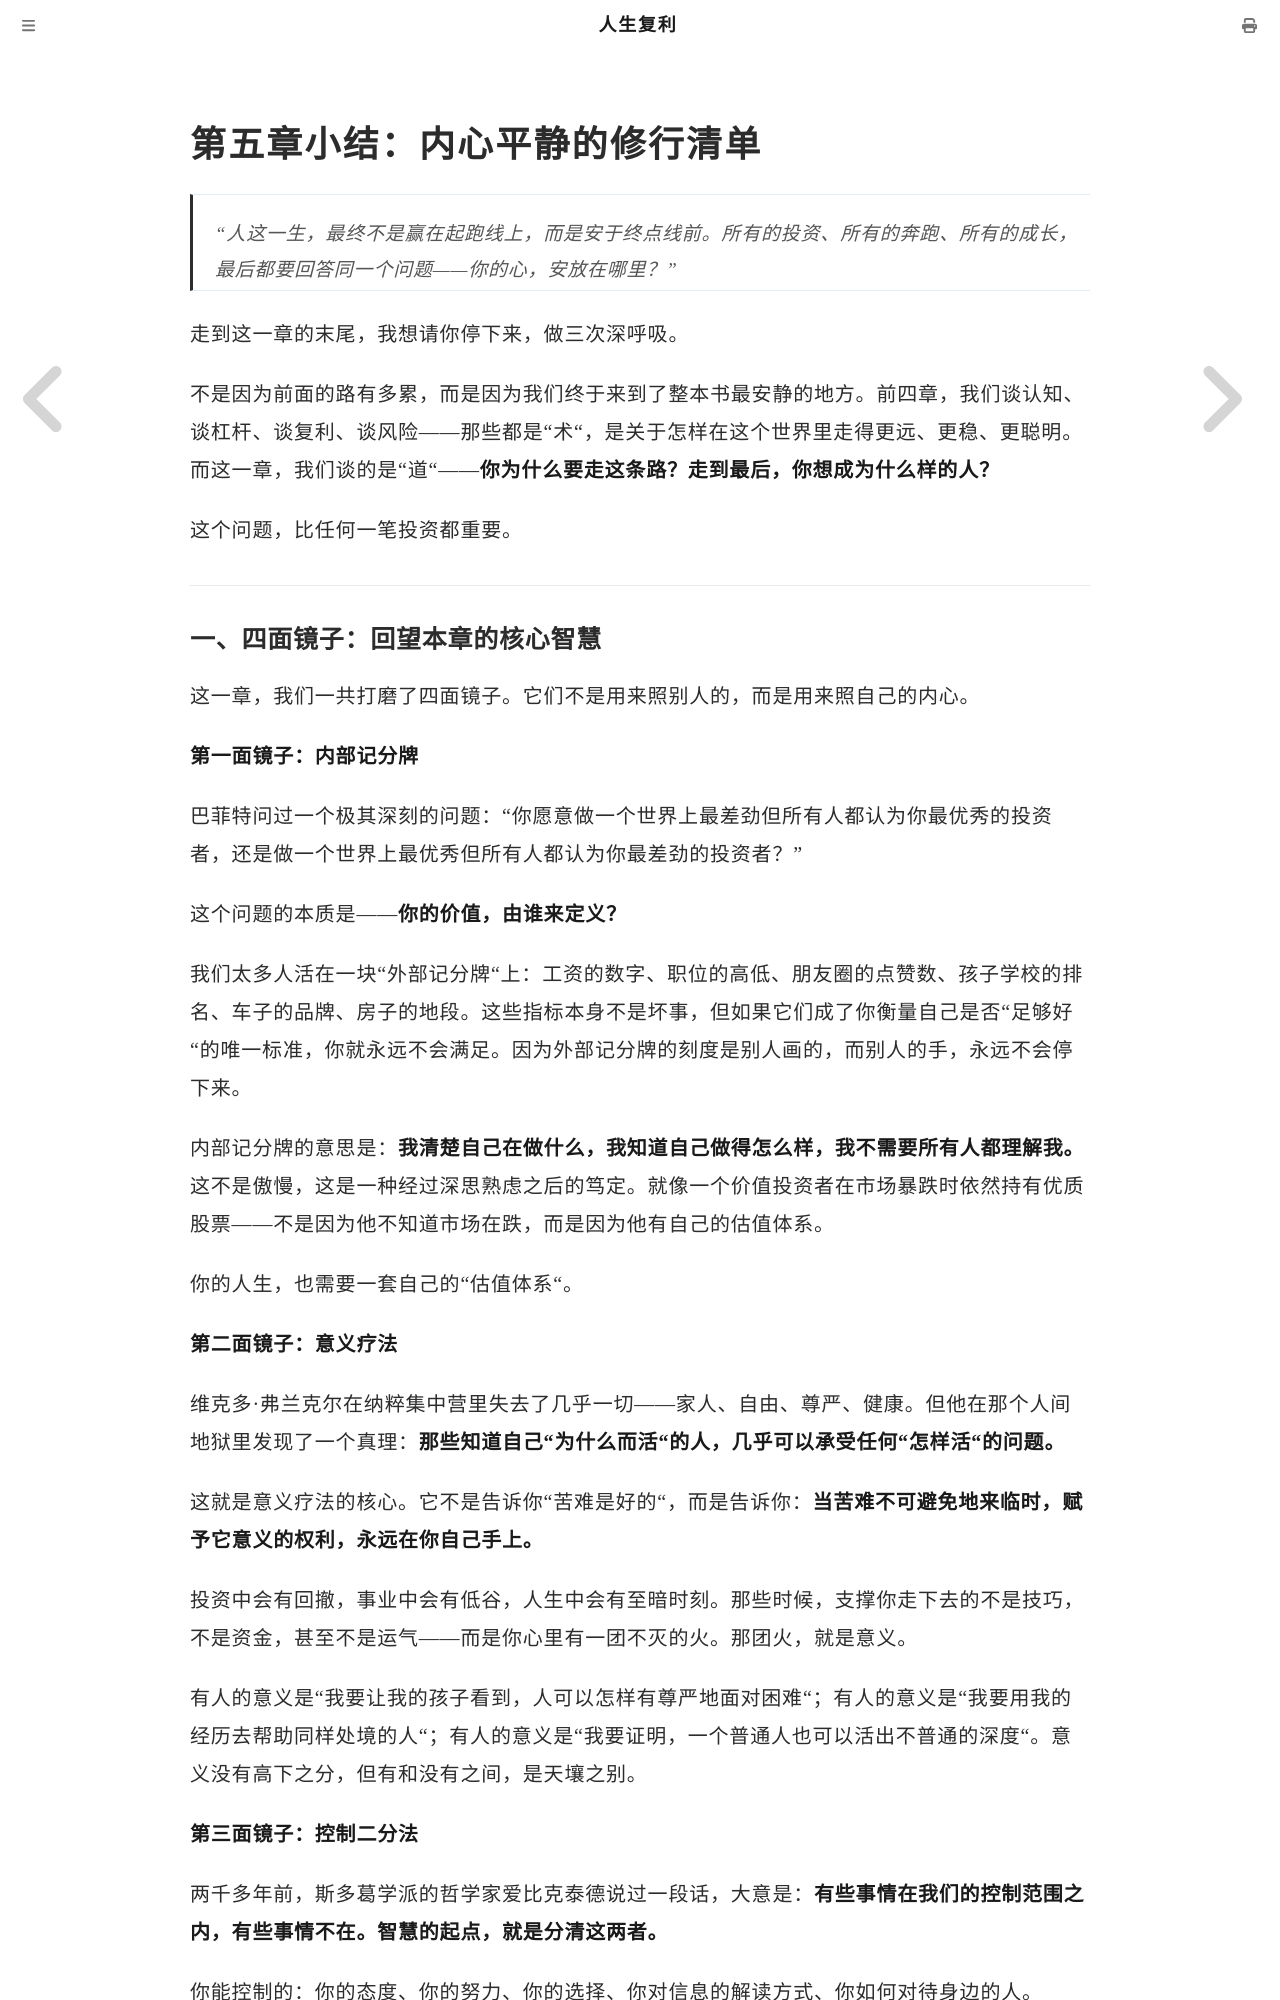

repository: mango766/life-compound-interest · page: ch05/summary.html · generator: mdbook

# 第五章小结：内心平静的修行清单

> "人这一生，最终不是赢在起跑线上，而是安于终点线前。所有的投资、所有的奔跑、所有的成长，最后都要回答同一个问题——你的心，安放在哪里？"

走到这一章的末尾，我想请你停下来，做三次深呼吸。

不是因为前面的路有多累，而是因为我们终于来到了整本书最安静的地方。前四章，我们谈认知、谈杠杆、谈复利、谈风险——那些都是"术"，是关于怎样在这个世界里走得更远、更稳、更聪明。而这一章，我们谈的是"道"——**你为什么要走这条路？走到最后，你想成为什么样的人？**

这个问题，比任何一笔投资都重要。

---
